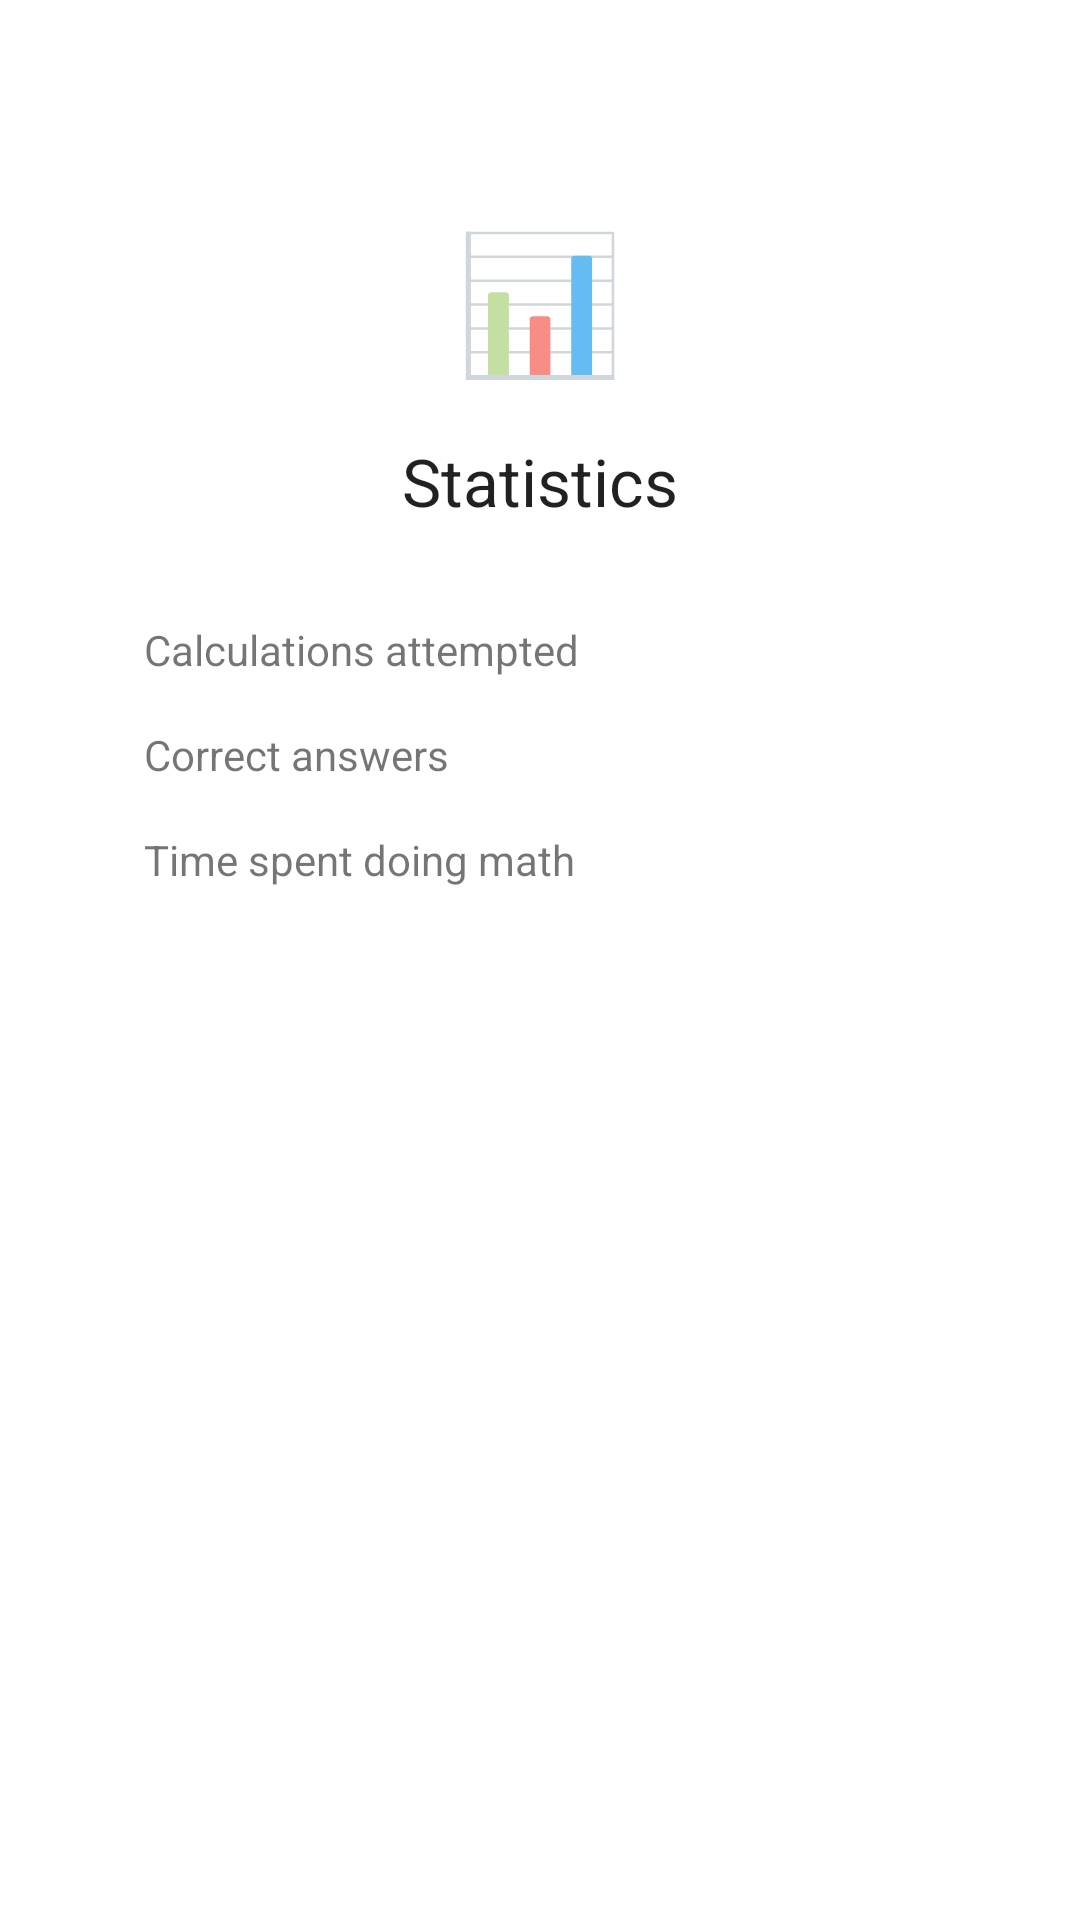

The Android layout XML behind this screen, and the referenced resources:
<!-- AndroidManifest.xml: application theme Theme.MathQuiz -->
<!-- res/layout/fragment_statistics.xml -->
<?xml version="1.0" encoding="utf-8"?>
<androidx.constraintlayout.widget.ConstraintLayout xmlns:android="http://schemas.android.com/apk/res/android"
    xmlns:app="http://schemas.android.com/apk/res-auto"
    xmlns:tools="http://schemas.android.com/tools"
    android:id="@+id/frameLayout3"
    android:layout_width="match_parent"
    android:layout_height="match_parent"
    tools:context=".StatisticsFragment" >

    <androidx.constraintlayout.widget.Guideline
        android:id="@+id/guideline5"
        android:layout_width="wrap_content"
        android:layout_height="wrap_content"
        android:orientation="vertical"
        app:layout_constraintGuide_end="48dp" />

    <androidx.constraintlayout.widget.Guideline
        android:id="@+id/guideline4"
        android:layout_width="wrap_content"
        android:layout_height="wrap_content"
        android:orientation="vertical"
        app:layout_constraintGuide_begin="48dp" />

    <TextView
        android:id="@+id/stats_fragment_emoji_textView"
        android:layout_width="wrap_content"
        android:layout_height="wrap_content"
        android:text="@string/stats_fragment_emoji_textView"
        android:textAppearance="@style/TextAppearance.AppCompat.Display2"
        app:layout_constraintBottom_toBottomOf="parent"
        app:layout_constraintEnd_toStartOf="@+id/guideline5"
        app:layout_constraintStart_toStartOf="@+id/guideline4"
        app:layout_constraintTop_toTopOf="parent"
        app:layout_constraintVertical_bias="0.12" />

    <TextView
        android:id="@+id/stats_fragment_name_textView"
        android:layout_width="wrap_content"
        android:layout_height="wrap_content"
        android:layout_marginTop="16dp"
        android:text="@string/text_statistics"
        android:textAppearance="@style/TextAppearance.AppCompat.Large"
        app:layout_constraintEnd_toStartOf="@+id/guideline5"
        app:layout_constraintStart_toStartOf="@+id/guideline4"
        app:layout_constraintTop_toBottomOf="@+id/stats_fragment_emoji_textView" />

    <TextView
        android:id="@+id/correct_answers_textView"
        android:layout_width="wrap_content"
        android:layout_height="wrap_content"
        android:layout_marginTop="16dp"
        android:text="@string/text_correct_answers"
        app:layout_constraintStart_toStartOf="@+id/guideline4"
        app:layout_constraintTop_toBottomOf="@+id/attempts_textView" />

    <TextView
        android:id="@+id/time_spent_textView"
        android:layout_width="wrap_content"
        android:layout_height="wrap_content"
        android:layout_marginTop="16dp"
        android:text="@string/text_time_spent"
        app:layout_constraintStart_toStartOf="@+id/guideline4"
        app:layout_constraintTop_toBottomOf="@+id/correct_answers_textView" />

    <TextView
        android:id="@+id/attempts_textView"
        android:layout_width="wrap_content"
        android:layout_height="wrap_content"
        android:layout_marginTop="32dp"
        android:text="@string/text_num_of_solved"
        app:layout_constraintStart_toStartOf="@+id/guideline4"
        app:layout_constraintTop_toBottomOf="@+id/stats_fragment_name_textView" />

    <TextView
        android:id="@+id/num_attempts_textView"
        android:layout_width="wrap_content"
        android:layout_height="wrap_content"
        android:layout_marginTop="32dp"
        app:layout_constraintEnd_toStartOf="@+id/guideline5"
        app:layout_constraintTop_toBottomOf="@+id/stats_fragment_name_textView" />

    <TextView
        android:id="@+id/num_correct_answers_textView"
        android:layout_width="wrap_content"
        android:layout_height="wrap_content"
        android:layout_marginTop="16dp"
        app:layout_constraintEnd_toStartOf="@+id/guideline5"
        app:layout_constraintTop_toBottomOf="@+id/num_attempts_textView" />

    <TextView
        android:id="@+id/time_textView"
        android:layout_width="wrap_content"
        android:layout_height="wrap_content"
        android:layout_marginTop="16dp"
        app:layout_constraintEnd_toStartOf="@+id/guideline5"
        app:layout_constraintTop_toBottomOf="@+id/num_correct_answers_textView" />

</androidx.constraintlayout.widget.ConstraintLayout>
<!-- resources referenced by this layout -->
<resources>
  <string name="stats_fragment_emoji_textView" translatable="false">📊</string>
  <string name="text_correct_answers">Correct answers</string>
  <string name="text_num_of_solved">Calculations attempted</string>
  <string name="text_statistics">Statistics</string>
  <string name="text_time_spent">Time spent doing math</string>
  <style name="Theme.MathQuiz" parent="Theme.MaterialComponents.DayNight.DarkActionBar">
          
          <item name="colorPrimary">@color/light_red_1</item>
          <item name="colorPrimaryVariant">@color/light_red_2</item>
          <item name="colorOnPrimary">@color/white</item>
          
          <item name="colorSecondary">@color/light_yellow_1</item>
          <item name="colorSecondaryVariant">@color/light_yellow_2</item>
          <item name="colorOnSecondary">@color/black</item>
          
          <item name="android:statusBarColor">?attr/colorPrimaryVariant</item>
          
      </style>
  <color name="light_red_1">#FFACAC</color>
  <color name="light_red_2">#FFBFA9</color>
  <color name="white">#FFFFFFFF</color>
  <color name="light_yellow_1">#FFEBB4</color>
  <color name="light_yellow_2">#FBFFB1</color>
  <color name="black">#FF000000</color>
</resources>
